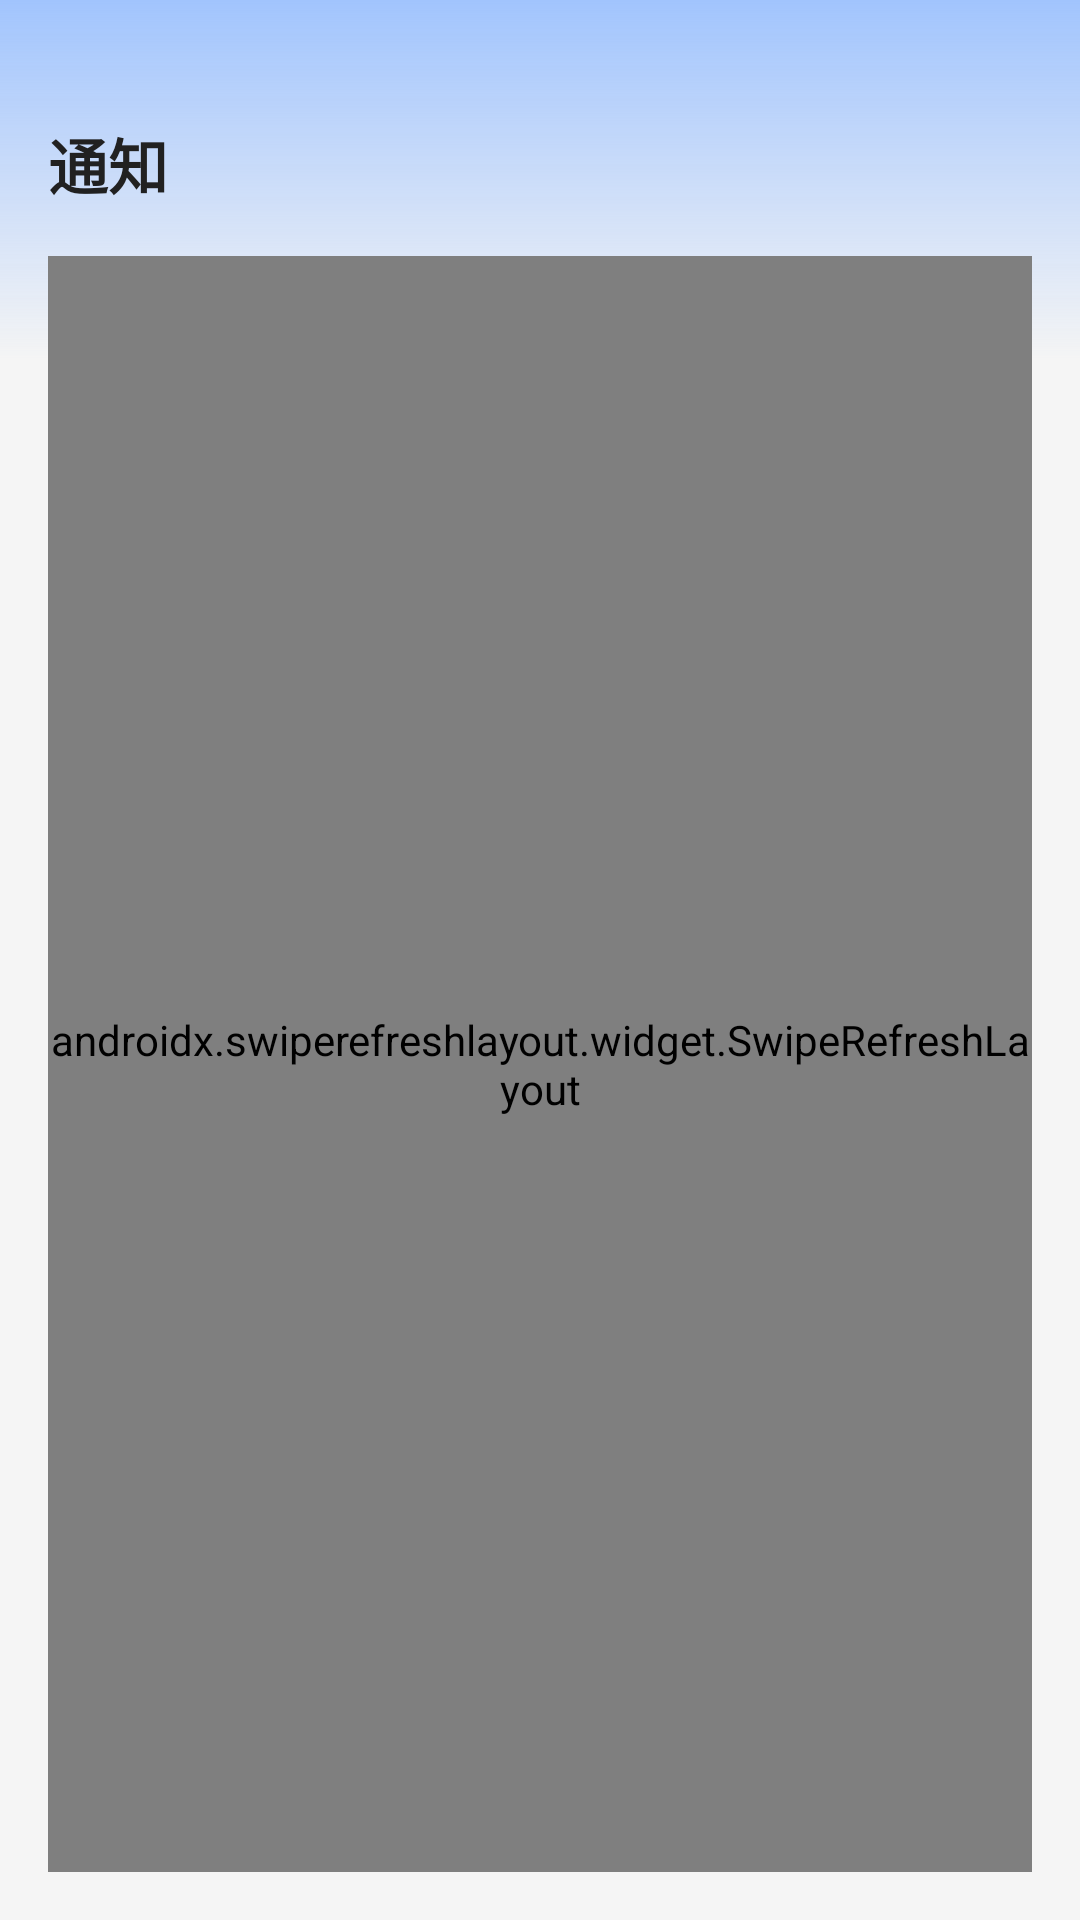

Here is an Android app screen rendered from its layout file. Give the layout XML and the strings, colors and styles it references.
<!-- AndroidManifest.xml: application theme Theme.FincialSystem.NoActionBar -->
<!-- res/layout/fragment_notification.xml -->
<?xml version="1.0" encoding="utf-8"?>
<androidx.core.widget.NestedScrollView xmlns:android="http://schemas.android.com/apk/res/android"
    xmlns:app="http://schemas.android.com/apk/res-auto"
    xmlns:tools="http://schemas.android.com/tools"
    android:layout_width="match_parent"
    android:layout_height="match_parent"
    android:background="@color/background"
    android:fillViewport="true">

    <androidx.constraintlayout.widget.ConstraintLayout
        android:layout_width="match_parent"
        android:layout_height="match_parent">

        
        <View
            android:id="@+id/status_bar_gradient"
            android:layout_width="match_parent"
            android:layout_height="120dp"
            android:background="@drawable/status_bar_gradient"
            app:layout_constraintTop_toTopOf="parent"
            app:layout_constraintStart_toStartOf="parent"
            app:layout_constraintEnd_toEndOf="parent" />

        
        <androidx.constraintlayout.widget.ConstraintLayout
            android:layout_width="match_parent"
            android:layout_height="match_parent"
            android:paddingStart="16dp"
            android:paddingEnd="16dp"
            android:paddingBottom="16dp"
            android:paddingTop="0dp">

            
            <TextView
                android:id="@+id/tv_title"
                android:layout_width="wrap_content"
                android:layout_height="wrap_content"
                android:text="@string/notification"
                android:textColor="@color/text_primary"
                android:textSize="20sp"
                android:textStyle="bold"
                android:layout_marginTop="40dp"
                app:layout_constraintStart_toStartOf="parent"
                app:layout_constraintTop_toTopOf="parent" />

            
            <Button
                android:id="@+id/btn_clear_all"
                android:layout_width="wrap_content"
                android:layout_height="wrap_content"
                android:background="?attr/selectableItemBackground"
                android:minWidth="0dp"
                android:text="清空"
                android:textColor="@color/colorPrimary"
                android:textSize="14sp"
                android:visibility="gone"
                app:layout_constraintEnd_toEndOf="parent"
                app:layout_constraintTop_toTopOf="@id/tv_title"
                app:layout_constraintBottom_toBottomOf="@id/tv_title"
                tools:visibility="visible" />

            
            <androidx.swiperefreshlayout.widget.SwipeRefreshLayout
                android:id="@+id/swipe_refresh_layout"
                android:layout_width="match_parent"
                android:layout_height="0dp"
                android:layout_marginTop="16dp"
                app:layout_constraintBottom_toBottomOf="parent"
                app:layout_constraintTop_toBottomOf="@id/tv_title">

                
                <androidx.recyclerview.widget.RecyclerView
                    android:id="@+id/recycler_view"
                    android:layout_width="match_parent"
                    android:layout_height="match_parent"
                    android:clipToPadding="false"
                    android:paddingTop="8dp"
                    android:paddingBottom="8dp"
                    tools:listitem="@layout/item_notification" />

            </androidx.swiperefreshlayout.widget.SwipeRefreshLayout>

            
            <LinearLayout
                android:id="@+id/empty_view"
                android:layout_width="0dp"
                android:layout_height="0dp"
                android:gravity="center"
                android:orientation="vertical"
                android:visibility="gone"
                app:layout_constraintBottom_toBottomOf="parent"
                app:layout_constraintEnd_toEndOf="parent"
                app:layout_constraintStart_toStartOf="parent"
                app:layout_constraintTop_toBottomOf="@id/tv_title"
                tools:visibility="visible">

                <ImageView
                    android:layout_width="120dp"
                    android:layout_height="120dp"
                    android:contentDescription="@string/notification"
                    android:src="@drawable/ic_notification"
                    app:tint="@color/text_secondary" />

                <TextView
                    android:layout_width="wrap_content"
                    android:layout_height="wrap_content"
                    android:layout_marginTop="16dp"
                    android:text="暂无通知"
                    android:textColor="@color/text_secondary"
                    android:textSize="16sp" />

            </LinearLayout>

        </androidx.constraintlayout.widget.ConstraintLayout>
    </androidx.constraintlayout.widget.ConstraintLayout>
</androidx.core.widget.NestedScrollView>
<!-- res/layout/item_notification.xml (included above) -->
<?xml version="1.0" encoding="utf-8"?>
<androidx.cardview.widget.CardView xmlns:android="http://schemas.android.com/apk/res/android"
    xmlns:app="http://schemas.android.com/apk/res-auto"
    xmlns:tools="http://schemas.android.com/tools"
    android:layout_width="match_parent"
    android:layout_height="wrap_content"
    android:layout_margin="4dp"
    app:cardCornerRadius="8dp"
    app:cardElevation="2dp">

    <androidx.constraintlayout.widget.ConstraintLayout
        android:layout_width="match_parent"
        android:layout_height="wrap_content"
        android:padding="12dp">

        
        <ImageView
            android:id="@+id/iv_icon"
            android:layout_width="32dp"
            android:layout_height="32dp"
            android:contentDescription="@string/notification"
            app:layout_constraintStart_toStartOf="parent"
            app:layout_constraintTop_toTopOf="parent"
            app:tint="@color/colorPrimary"
            tools:src="@drawable/ic_budget" />

        
        <View
            android:id="@+id/view_unread"
            android:layout_width="10dp"
            android:layout_height="10dp"
            android:background="@drawable/bg_circle_primary"
            app:layout_constraintEnd_toEndOf="@id/iv_icon"
            app:layout_constraintTop_toTopOf="@id/iv_icon" />

        
        <TextView
            android:id="@+id/tv_title"
            android:layout_width="0dp"
            android:layout_height="wrap_content"
            android:layout_marginStart="12dp"
            android:ellipsize="end"
            android:maxLines="1"
            android:textColor="@color/text_primary"
            android:textSize="16sp"
            android:textStyle="bold"
            app:layout_constraintEnd_toStartOf="@id/tv_time"
            app:layout_constraintStart_toEndOf="@id/iv_icon"
            app:layout_constraintTop_toTopOf="parent"
            tools:text="预算超支提醒" />

        
        <TextView
            android:id="@+id/tv_time"
            android:layout_width="wrap_content"
            android:layout_height="wrap_content"
            android:textColor="@color/text_secondary"
            android:textSize="12sp"
            app:layout_constraintEnd_toEndOf="parent"
            app:layout_constraintTop_toTopOf="parent"
            tools:text="10分钟前" />

        
        <TextView
            android:id="@+id/tv_content"
            android:layout_width="0dp"
            android:layout_height="wrap_content"
            android:layout_marginStart="12dp"
            android:layout_marginTop="4dp"
            android:textColor="@color/text_secondary"
            android:textSize="14sp"
            app:layout_constraintEnd_toEndOf="parent"
            app:layout_constraintStart_toEndOf="@id/iv_icon"
            app:layout_constraintTop_toBottomOf="@id/tv_title"
            tools:text="您的餐饮预算已超支20%，请注意合理消费。" />

    </androidx.constraintlayout.widget.ConstraintLayout>

</androidx.cardview.widget.CardView>
<!-- resources referenced by this layout -->
<resources>
  <color name="background">#F5F5F5</color>
  <color name="colorPrimary">#1976D2</color>
  <color name="text_primary">#212121</color>
  <color name="text_secondary">#757575</color>
  <!-- drawable ic_budget (drawable) -->
  <?xml version="1.0" encoding="utf-8"?>
  <vector xmlns:android="http://schemas.android.com/apk/res/android"
      android:width="24dp"
      android:height="24dp"
      android:viewportWidth="24"
      android:viewportHeight="24"
      android:tint="?attr/colorControlNormal">
      <path
          android:fillColor="@android:color/white"
          android:pathData="M21,18v1c0,1.1 -0.9,2 -2,2H5c-1.11,0 -2,-0.9 -2,-2V5c0,-1.1 0.89,-2 2,-2h14c1.1,0 2,0.9 2,2v1h-9c-1.11,0 -2,0.9 -2,2v8c0,1.1 0.89,2 2,2h9zM12,16h10V8H12v8zM16,13.5c-0.83,0 -1.5,-0.67 -1.5,-1.5s0.67,-1.5 1.5,-1.5 1.5,0.67 1.5,1.5 -0.67,1.5 -1.5,1.5z"/>
  </vector>
  <!-- drawable status_bar_gradient (drawable) -->
  <?xml version="1.0" encoding="utf-8"?>
  <shape xmlns:android="http://schemas.android.com/apk/res/android">
      <gradient
          android:angle="270"
          android:type="linear"
          android:startColor="#A1C4FD">
          <item android:offset="0.0" android:color="#A1C4FD" />
          <item android:offset="0.15" android:color="#B1CEFD" />
          <item android:offset="0.3" android:color="#C4D9FE" />
          <item android:offset="0.45" android:color="#D6E5FE" />
          <item android:offset="0.6" android:color="#E4EDFE" />
          <item android:offset="0.75" android:color="#F1F6FF" />
          <item android:offset="0.9" android:color="#F8FAFF" />
          <item android:offset="1.0" android:color="#FFFFFF" />
      </gradient>
  </shape>
  <string name="notification">通知</string>
  <style name="Theme.FincialSystem.NoActionBar" parent="Theme.FincialSystem">
          <item name="windowActionBar">false</item>
          <item name="windowNoTitle">true</item>
          <item name="android:windowTranslucentStatus">false</item>
          <item name="android:statusBarColor">@android:color/transparent</item>
          <item name="android:windowLightStatusBar">true</item>
          <item name="android:windowDrawsSystemBarBackgrounds">true</item>
      </style>
  <color name="colorPrimaryDark">#1565C0</color>
  <color name="white">#FFFFFF</color>
  <color name="colorAccent">#03A9F4</color>
  <color name="colorPrimaryLight">#BBDEFB</color>
  <color name="black">#000000</color>
  <color name="textPrimary">@color/text_primary</color>
  <color name="textSecondary">@color/text_secondary</color>
  <color name="textHint">#BDBDBD</color>
  <style name="Widget.App.Button" parent="Widget.MaterialComponents.Button">
          <item name="android:textSize">16sp</item>
          <item name="android:textAllCaps">false</item>
          <item name="android:paddingTop">12dp</item>
          <item name="android:paddingBottom">12dp</item>
          <item name="cornerRadius">10dp</item>
      </style>
  <style name="Widget.App.TextInputLayout" parent="Widget.MaterialComponents.TextInputLayout.OutlinedBox">
          <item name="boxCornerRadiusBottomEnd">10dp</item>
          <item name="boxCornerRadiusBottomStart">10dp</item>
          <item name="boxCornerRadiusTopEnd">10dp</item>
          <item name="boxCornerRadiusTopStart">10dp</item>
          <item name="boxStrokeColor">@color/colorPrimary</item>
          <item name="hintTextColor">@color/colorPrimary</item>
      </style>
  <style name="Widget.App.CardView" parent="Widget.MaterialComponents.CardView">
          <item name="cardCornerRadius">15dp</item>
          <item name="cardElevation">4dp</item>
          <item name="contentPadding">16dp</item>
          <item name="cardUseCompatPadding">true</item>
          <item name="cardPreventCornerOverlap">true</item>
      </style>
</resources>
